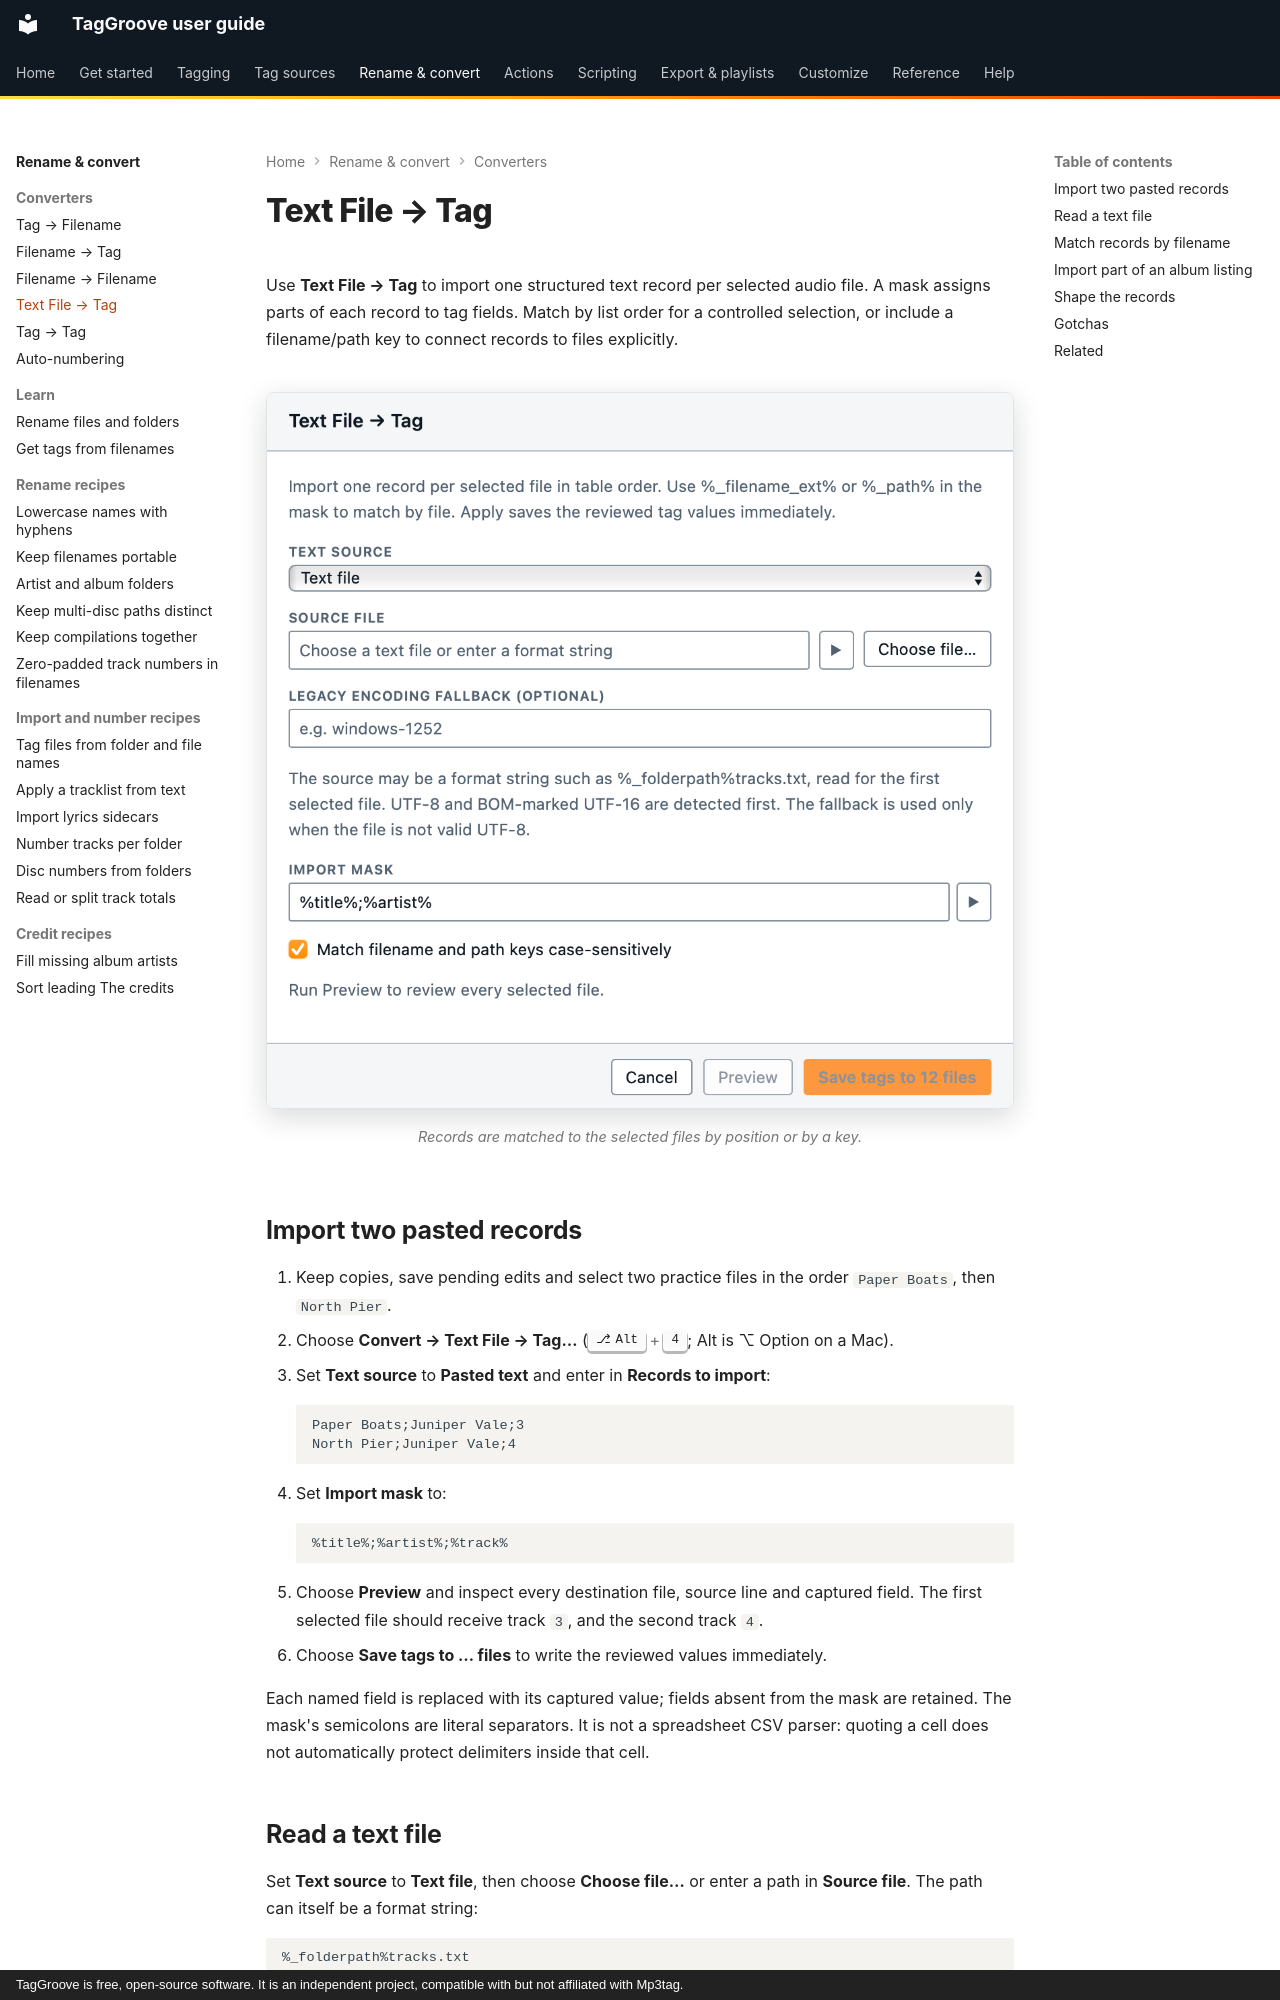

repository: johnneerdael/TagGroove · page: converters/text-file-to-tag/index.html · generator: mkdocs · copyright: TagGroove is free, open-source software. It is an independent project, compatible with but not affiliated with Mp3tag.

# Text File → Tag

Use **Text File → Tag** to import one structured text record per selected
audio file. A mask assigns parts of each record to tag fields. Match by
list order for a controlled selection, or include a filename/path key to
connect records to files explicitly.

<!-- figure:text-to-tag -->
<figure markdown>
![The Text File → Tag dialog with a source box for pasted records, a mask and a preview](../assets/screens/text-to-tag-light.png#only-light)
![The Text File → Tag dialog with a source box for pasted records, a mask and a preview](../assets/screens/text-to-tag-dark.png#only-dark)
<figcaption>Records are matched to the selected files by position or by a key.</figcaption>
</figure>
<!-- /figure -->

## Import two pasted records

1. Keep copies, save pending edits and select two practice files in the
   order `Paper Boats`, then `North Pier`.
2. Choose **Convert → Text File → Tag…** (++alt+4++; Alt is ⌥ Option on a Mac).
3. Set **Text source** to **Pasted text** and enter in **Records to import**:

    ```text
    Paper Boats;Juniper Vale;3
    North Pier;Juniper Vale;4
    ```

4. Set **Import mask** to:

    ```text
    %title%;%artist%;%track%
    ```

5. Choose **Preview** and inspect every destination file, source line and
   captured field. The first selected file should receive track `3`, and
   the second track `4`.
6. Choose **Save tags to … files** to write the reviewed values immediately.

Each named field is replaced with its captured value; fields absent from
the mask are retained. The mask's semicolons are literal separators. It is
not a spreadsheet CSV parser: quoting a cell does not automatically protect
delimiters inside that cell.

## Read a text file

Set **Text source** to **Text file**, then choose **Choose file…** or enter
a path in **Source file**. The path can itself be a format string:

```text
%_folderpath%tracks.txt
```

It is evaluated from the **first selected audio file**. One source file is
read for the whole selection; this expression does not independently read
`tracks.txt` in every selected album folder. Process one album at a time
when each folder has its own text listing.

UTF-8 and BOM-marked Unicode are detected first. **Legacy encoding fallback
(optional)** selects how to decode older non-UTF-8 files, for example
`windows-1251` or `windows-1252`. It is used only when the source is not
valid UTF-8. Check non-ASCII characters in the preview before applying.
